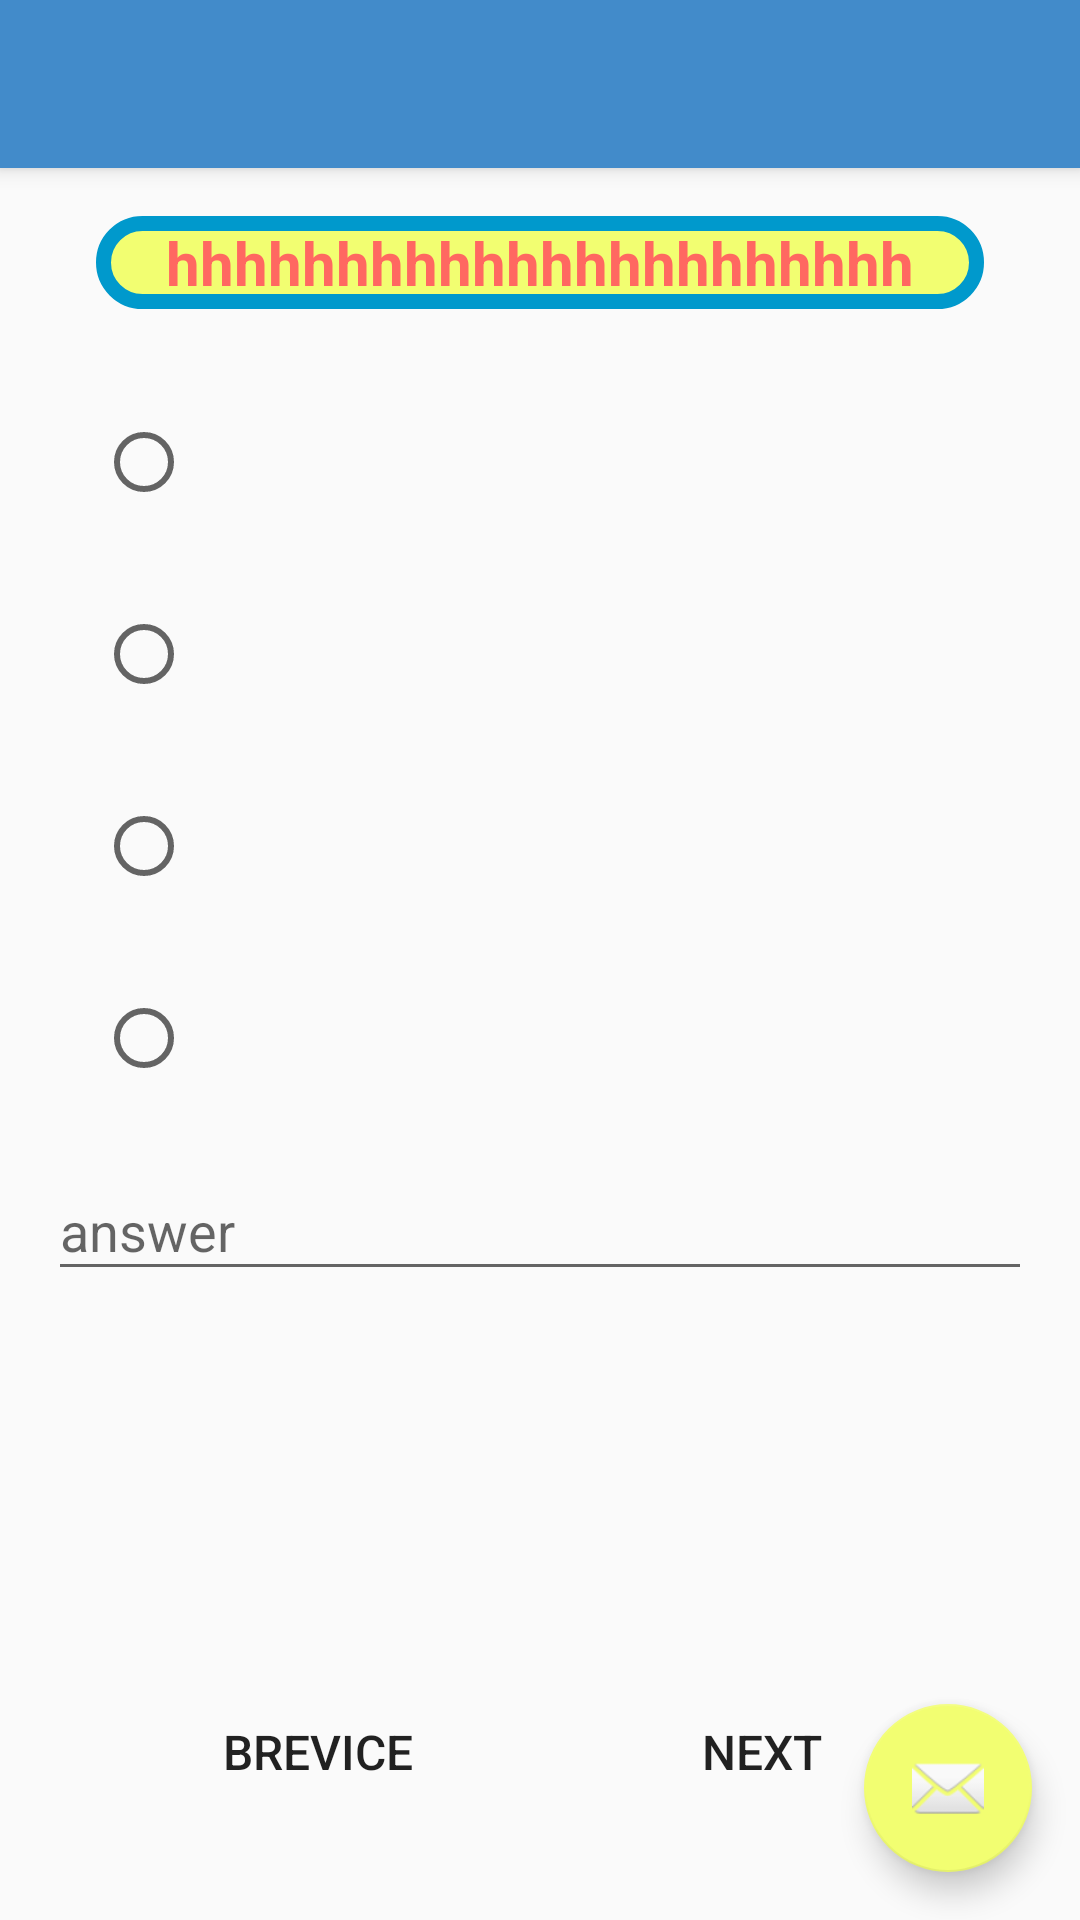

Produce the Android XML layout that renders to this screen, including the resource entries it uses.
<!-- AndroidManifest.xml: application theme AppTheme -->
<!-- res/layout/app_bar_course_and_exam.xml -->
<?xml version="1.0" encoding="utf-8"?>
<android.support.design.widget.CoordinatorLayout xmlns:android="http://schemas.android.com/apk/res/android"
    xmlns:app="http://schemas.android.com/apk/res-auto"
    xmlns:tools="http://schemas.android.com/tools"
    android:layout_width="match_parent"
    android:layout_height="match_parent"
    tools:context="com.app.darwish.tamaren.CourseAndExam">

    <android.support.design.widget.AppBarLayout
        android:layout_width="match_parent"
        android:layout_height="wrap_content"
        android:theme="@style/AppTheme.AppBarOverlay">

        <android.support.v7.widget.Toolbar
            android:id="@+id/toolbar"
            android:layout_width="match_parent"
            android:layout_height="?attr/actionBarSize"
            android:background="?attr/colorPrimary"
            app:popupTheme="@style/AppTheme.PopupOverlay" />

    </android.support.design.widget.AppBarLayout>

    <include layout="@layout/content_course_and_exam" />

    <android.support.design.widget.FloatingActionButton
        android:id="@+id/fab"
        android:layout_width="wrap_content"
        android:layout_height="wrap_content"
        android:layout_gravity="bottom|end"
        android:layout_margin="@dimen/fab_margin"
        app:srcCompat="@android:drawable/ic_dialog_email" />

</android.support.design.widget.CoordinatorLayout>
<!-- res/layout/content_course_and_exam.xml (included above) -->
<?xml version="1.0" encoding="utf-8"?>
<android.support.constraint.ConstraintLayout xmlns:android="http://schemas.android.com/apk/res/android"
    xmlns:app="http://schemas.android.com/apk/res-auto"
    xmlns:tools="http://schemas.android.com/tools"
    android:layout_width="match_parent"
    android:layout_height="match_parent"
    android:layout_margin="@dimen/activity_horizontal_margin"
    app:layout_behavior="@string/appbar_scrolling_view_behavior"
    tools:context="com.app.darwish.tamaren.CourseAndExam"
    tools:showIn="@layout/app_bar_course_and_exam">

    <TextView
        android:id="@+id/question"
        android:layout_width="match_parent"
        android:layout_height="wrap_content"
        android:layout_margin="@dimen/activity_horizontal_margin"
        android:background="@drawable/question_back"
        android:gravity="center"
        android:text="hhhhhhhhhhhhhhhhhhhhhh"
        android:textColor="@color/btn_logut_bg"
        android:textSize="20sp"
        android:textStyle="bold" />

    <LinearLayout
        android:id="@+id/multiChoice"
        android:layout_width="match_parent"
        android:layout_height="match_parent"
        android:layout_marginTop="50dp"
        android:orientation="vertical"
        app:layout_constraintBottom_toBottomOf="@id/question">


        <RadioButton
            android:id="@+id/choice1"
            android:layout_width="wrap_content"
            android:layout_height="wrap_content"
            android:layout_gravity="left"
            android:layout_margin="@dimen/activity_horizontal_margin"
            android:gravity="center"
            android:textColor="@color/common_google_signin_btn_text_light_pressed"
            android:textSize="16sp"


            />

        <RadioButton
            android:id="@+id/choice2"
            android:layout_width="wrap_content"
            android:layout_height="wrap_content"
            android:layout_gravity="left"
            android:layout_margin="@dimen/activity_horizontal_margin"
            android:gravity="center"
            android:textColor="@color/common_google_signin_btn_text_light_pressed"
            android:textSize="16sp"


            />

        <RadioButton
            android:id="@+id/choice3"
            android:layout_width="wrap_content"
            android:layout_height="wrap_content"
            android:layout_gravity="left"
            android:layout_margin="@dimen/activity_horizontal_margin"
            android:gravity="center"
            android:textColor="@color/common_google_signin_btn_text_light_pressed"
            android:textSize="16sp"


            />

        <RadioButton
            android:id="@+id/choice4"
            android:layout_width="wrap_content"
            android:layout_height="wrap_content"
            android:layout_gravity="left"
            android:layout_margin="@dimen/activity_horizontal_margin"
            android:gravity="center"
            android:textColor="@color/common_google_signin_btn_text_light_pressed"
            android:textSize="16sp"


            />

        <android.support.design.widget.TextInputLayout
            android:layout_width="match_parent"
            android:layout_height="wrap_content"
            android:hint="answer"
            android:tag="answer">

            <EditText
                android:id="@+id/complet_question"
                android:layout_width="match_parent"
                android:layout_height="wrap_content" />

        </android.support.design.widget.TextInputLayout>


    </LinearLayout>

    <LinearLayout
        android:layout_width="match_parent"
        android:layout_height="wrap_content"
        android:layout_margin="@dimen/activity_horizontal_margin"
        android:orientation="horizontal"
        app:layout_constraintBottom_toBottomOf="parent">

        <Button
            android:id="@+id/privice"
            android:layout_width="match_parent"
            android:layout_height="wrap_content"
            android:layout_weight="1"
            android:background="@drawable/course_layer"
            android:text="@string/btn_privice"
            android:textSize="16sp" />

        <Button
            android:id="@+id/result"
            android:layout_width="match_parent"
            android:layout_height="wrap_content"
            android:layout_weight="1"
            android:background="@drawable/background_matirial_activity"
            android:text="@string/btn_result"
            android:textSize="16sp"
            android:visibility="gone" />

        <Button
            android:id="@+id/next"
            android:layout_width="match_parent"
            android:layout_height="wrap_content"
            android:layout_weight="1"
            android:background="@drawable/background_signup"
            android:text="@string/btn_next"
            android:textSize="16sp" />
    </LinearLayout>
</android.support.constraint.ConstraintLayout>
<!-- resources referenced by this layout -->
<resources>
  <color name="btn_logut_bg">#ff6861</color>
  <dimen name="activity_horizontal_margin">16dp</dimen>
  <dimen name="fab_margin">16dp</dimen>
  <!-- drawable background_matirial_activity (drawable) -->
  <?xml version="1.0" encoding="utf-8"?>
  <shape
      xmlns:android="http://schemas.android.com/apk/res/android">
      <stroke
          android:width="2dp"
          android:color="@android:color/holo_blue_dark"/>
      <corners
          android:radius="25dp" />
  
      <padding
          android:left="2dp"
          android:right="2dp"
          android:top="2dp"
          android:bottom="2dp"/>
  
      <solid android:color="@color/colorAccent"/>
  
  </shape>
  <!-- drawable question_back (drawable) -->
  <?xml version="1.0" encoding="utf-8"?>
  <shape
      xmlns:android="http://schemas.android.com/apk/res/android">
      <stroke
          android:width="5dp"
          android:color="@android:color/holo_blue_dark"/>
      <corners
          android:radius="25dp" />
  
      <padding
          android:left="2dp"
          android:right="2dp"
          android:top="2dp"
          android:bottom="2dp"/>
  
      <solid android:color="@color/colorAccent"/>
  
  </shape>
  <string name="btn_next">next</string>
  <string name="btn_privice">Brevice</string>
  <string name="btn_result">result</string>
  <style name="AppTheme.AppBarOverlay" parent="ThemeOverlay.AppCompat.Dark.ActionBar" />
  <style name="AppTheme.PopupOverlay" parent="ThemeOverlay.AppCompat.Light" />
  <style name="AppTheme" parent="Theme.AppCompat.Light.DarkActionBar">
          
          <item name="colorPrimary">@color/black_overlay</item>
          <item name="colorPrimaryDark">@color/colorPrimary</item>
          <item name="colorAccent">@color/colorAccent</item>
      </style>
  <color name="colorAccent">#f2fe71</color>
  <color name="black_overlay">#428bca</color>
  <color name="colorPrimary">#ff6861</color>
</resources>
